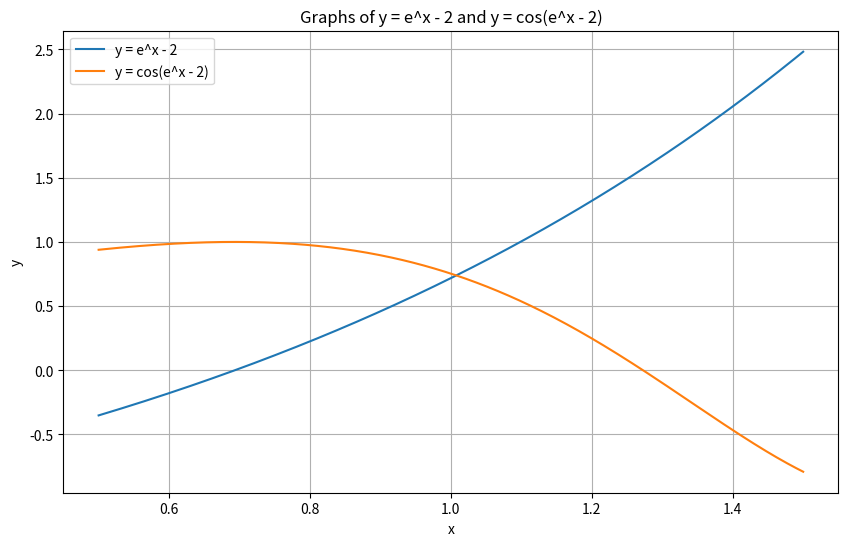

Recreate this plot in Python.
import numpy as np
import matplotlib.pyplot as plt

# Define the functions
def f1(x):
    return np.exp(x) - 2

def f2(x):
    return np.cos(np.exp(x) - 2)

# Generate x values
x = np.linspace(0.5, 1.5, 400)

# Generate y values
y1 = f1(x)
y2 = f2(x)

# Plot the functions
plt.figure(figsize=(10, 6))
plt.plot(x, y1, label='y = e^x - 2')
plt.plot(x, y2, label='y = cos(e^x - 2)')
plt.xlabel('x')
plt.ylabel('y')
plt.title('Graphs of y = e^x - 2 and y = cos(e^x - 2)')
plt.legend()
plt.grid(True)
plt.show()
